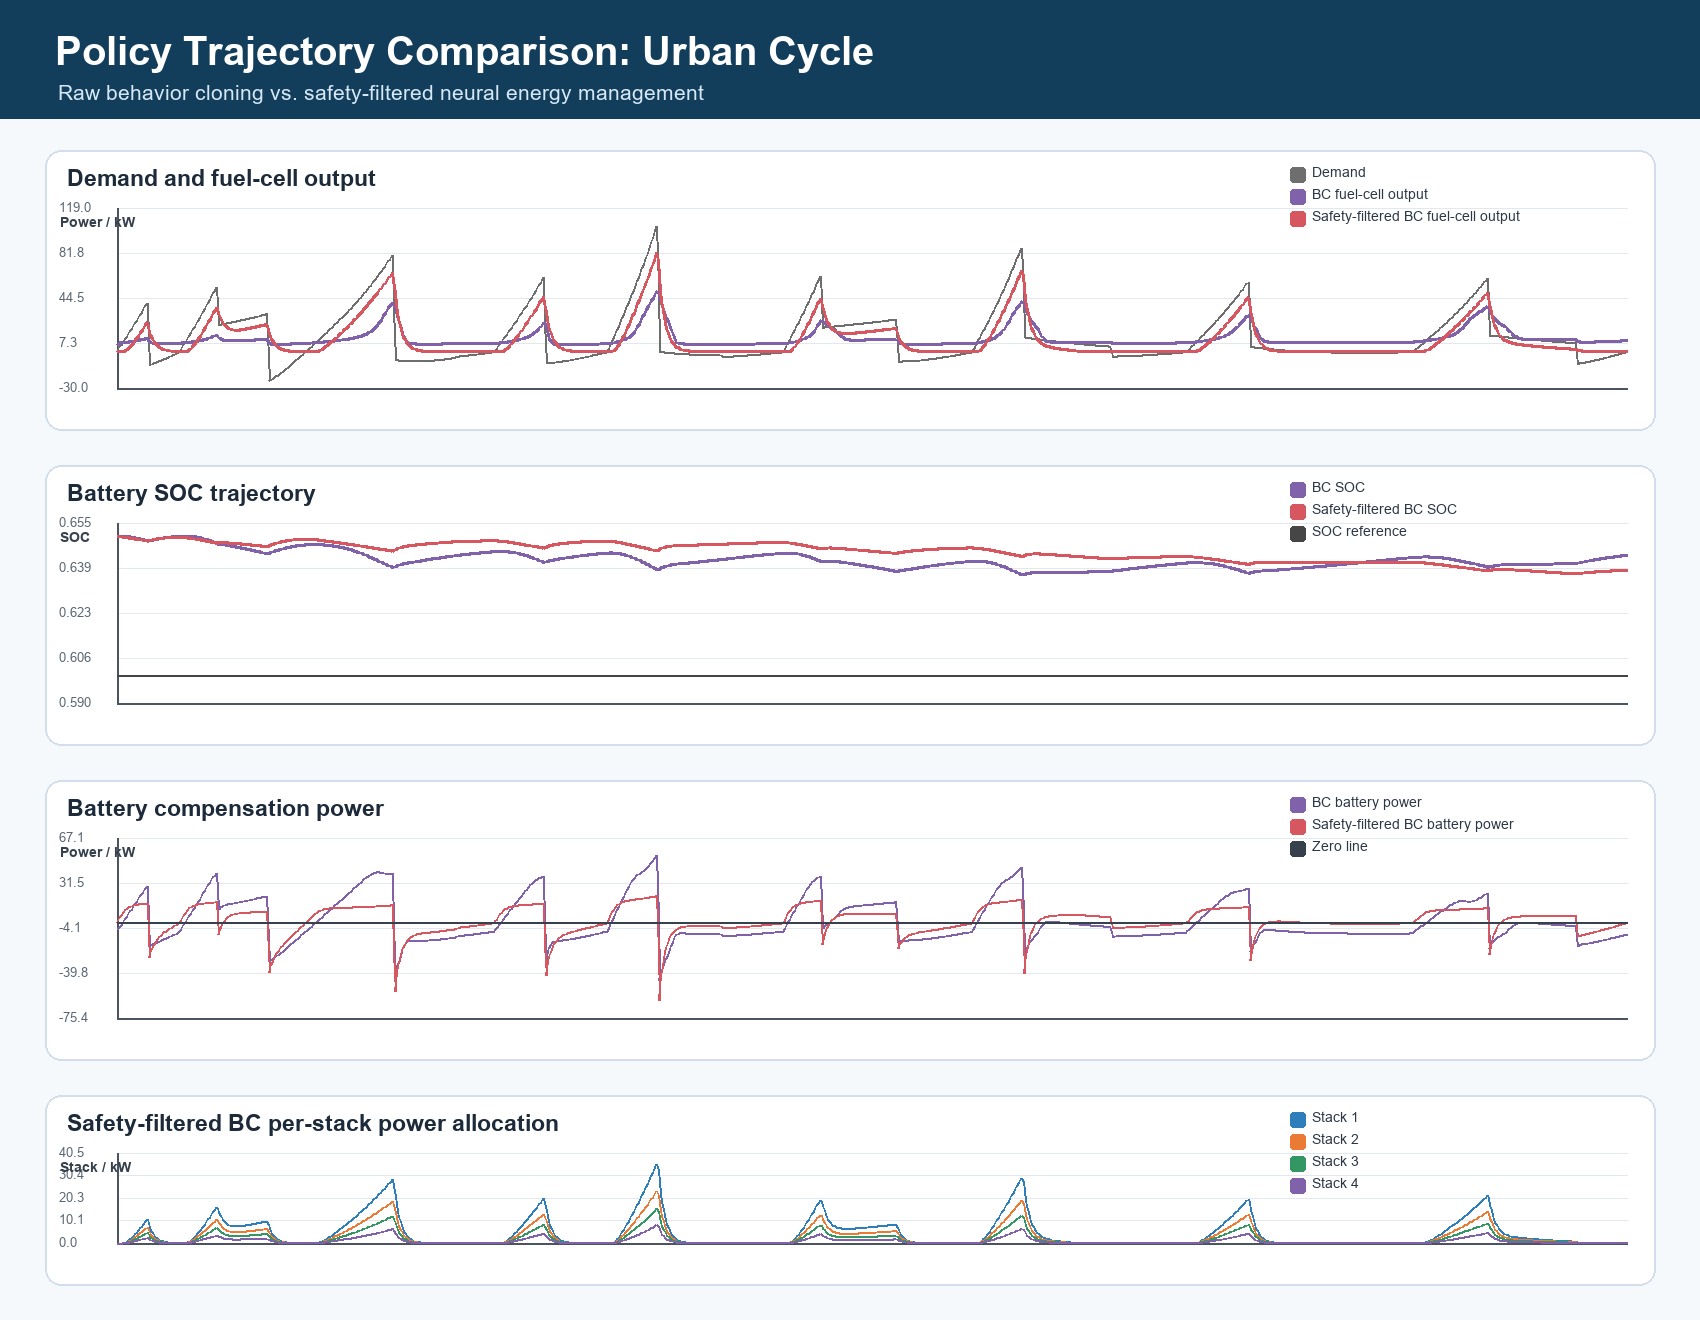

The table this chart was drawn from, first rows:
time_s, demand_kw, raw_fc_kw, safe_fc_kw, raw_batt_kw, safe_batt_kw, raw_soc, safe_soc, safe_stack_1_kw, safe_stack_2_kw, safe_stack_3_kw, safe_stack_4_kw
0, 0.0, 4.903, 0.0, -4.903, 0.0, 0.65, 0.65, 0.0, 0.0, 0.0, 0.0
1, 1.596, 6.378, 0.0, -4.782, 1.596, 0.6501, 0.65, 0.0, 0.0, 0.0, 0.0
2, 3.192, 7.017, 0.0, -3.825, 3.192, 0.6501, 0.65, 0.0, 0.0, 0.0, 0.0
3, 4.79, 7.348, 0.0, -2.558, 4.79, 0.6501, 0.6499, 0.0, 0.0, 0.0, 0.0
4, 6.391, 7.543, 0.0, -1.152, 6.391, 0.6501, 0.6499, 0.0, 0.0, 0.0, 0.0
5, 7.994, 7.675, 0.001293, 0.3183, 7.992, 0.6501, 0.6499, 0.0005201, 0.0003629, 0.0002536, 0.0001565
6, 9.6, 7.779, 0.2928, 1.821, 9.307, 0.6501, 0.6498, 0.1178, 0.08219, 0.05737, 0.03538
7, 11.21, 7.869, 0.8231, 3.342, 10.39, 0.6501, 0.6498, 0.3319, 0.2311, 0.1612, 0.09901
8, 12.83, 7.963, 1.551, 4.864, 11.28, 0.65, 0.6497, 0.6267, 0.4352, 0.3034, 0.1852
9, 14.45, 8.074, 2.441, 6.374, 12.01, 0.65, 0.6496, 0.9899, 0.685, 0.4769, 0.2887
10, 16.08, 8.195, 3.465, 7.881, 12.61, 0.65, 0.6496, 1.411, 0.973, 0.6756, 0.4054
11, 17.71, 8.325, 4.602, 9.387, 13.11, 0.6499, 0.6495, 1.884, 1.293, 0.8936, 0.5313
12, 19.35, 8.46, 5.831, 10.89, 13.52, 0.6499, 0.6494, 2.4, 1.64, 1.128, 0.6633
13, 21.01, 8.6, 7.139, 12.41, 13.87, 0.6498, 0.6494, 2.957, 2.009, 1.375, 0.7983
14, 22.67, 8.756, 8.513, 13.91, 14.15, 0.6497, 0.6493, 3.54, 2.398, 1.636, 0.9384
15, 24.34, 8.931, 9.942, 15.41, 14.4, 0.6496, 0.6492, 4.148, 2.803, 1.908, 1.082
16, 26.02, 9.121, 11.42, 16.9, 14.6, 0.6495, 0.6491, 4.781, 3.222, 2.187, 1.228
17, 27.71, 9.324, 12.94, 18.39, 14.78, 0.6494, 0.649, 5.436, 3.654, 2.472, 1.374
18, 29.42, 9.541, 14.49, 19.88, 14.93, 0.6493, 0.649, 6.111, 4.099, 2.761, 1.52
19, 31.13, 9.769, 16.08, 21.36, 15.06, 0.6492, 0.6489, 6.806, 4.554, 3.053, 1.663
20, 32.87, 10.01, 17.69, 22.85, 15.18, 0.6491, 0.6488, 7.518, 5.019, 3.348, 1.805
21, 34.61, 10.27, 19.33, 24.34, 15.28, 0.649, 0.6487, 8.247, 5.493, 3.646, 1.944
22, 36.37, 10.54, 20.99, 25.83, 15.38, 0.6488, 0.6486, 8.992, 5.976, 3.947, 2.08
23, 38.15, 10.83, 22.68, 27.32, 15.47, 0.6487, 0.6486, 9.737, 6.463, 4.26, 2.222
24, 39.94, 11.14, 24.39, 28.8, 15.55, 0.6485, 0.6485, 10.49, 6.949, 4.581, 2.369
25, 9.487, 9.706, 20.31, -0.2193, -10.82, 0.6485, 0.6485, 8.835, 5.766, 3.778, 1.931
26, -10.89, 8.256, 16.65, -19.15, -27.55, 0.6486, 0.6487, 7.198, 4.7, 3.113, 1.644
27, -10.5, 7.517, 13.66, -18.02, -24.16, 0.6487, 0.6488, 5.84, 3.841, 2.576, 1.4
28, -10.1, 7.171, 11.2, -17.27, -21.3, 0.6488, 0.6489, 4.751, 3.14, 2.128, 1.18
29, -9.698, 7.017, 9.183, -16.72, -18.88, 0.6489, 0.649, 3.872, 2.567, 1.754, 0.9903
30, -9.284, 6.954, 7.53, -16.24, -16.81, 0.649, 0.6491, 3.151, 2.104, 1.445, 0.8299
31, -8.864, 6.933, 6.175, -15.8, -15.04, 0.6491, 0.6492, 2.565, 1.724, 1.191, 0.6938
32, -8.436, 6.93, 5.063, -15.37, -13.5, 0.6492, 0.6493, 2.091, 1.414, 0.9807, 0.5783
33, -8.003, 6.935, 4.152, -14.94, -12.15, 0.6492, 0.6493, 1.705, 1.159, 0.8072, 0.4804
34, -7.563, 6.945, 3.404, -14.51, -10.97, 0.6493, 0.6494, 1.392, 0.9498, 0.6639, 0.3983
35, -7.118, 6.956, 2.792, -14.07, -9.909, 0.6494, 0.6494, 1.138, 0.7787, 0.5458, 0.3295
36, -6.667, 6.969, 2.289, -13.64, -8.956, 0.6495, 0.6495, 0.9301, 0.6385, 0.4484, 0.2721
37, -6.211, 6.982, 1.877, -13.19, -8.088, 0.6495, 0.6495, 0.7608, 0.5238, 0.3681, 0.2244
38, -5.751, 6.995, 1.539, -12.75, -7.29, 0.6496, 0.6496, 0.6226, 0.4297, 0.3021, 0.1848
39, -5.287, 7.01, 1.262, -12.3, -6.549, 0.6497, 0.6496, 0.5095, 0.3526, 0.2479, 0.1522
40, -4.819, 7.025, 1.035, -11.84, -5.854, 0.6497, 0.6496, 0.4171, 0.2892, 0.2034, 0.1253
41, -4.347, 7.041, 0.8487, -11.39, -5.195, 0.6498, 0.6497, 0.3416, 0.2372, 0.1668, 0.103
42, -3.872, 7.058, 0.6959, -10.93, -4.568, 0.6499, 0.6497, 0.2798, 0.1946, 0.1367, 0.08468
43, -3.394, 7.074, 0.5707, -10.47, -3.965, 0.6499, 0.6497, 0.2293, 0.1597, 0.1121, 0.06957
44, -2.914, 7.091, 0.4679, -10, -3.382, 0.65, 0.6497, 0.1879, 0.131, 0.09192, 0.05713
45, -2.431, 7.108, 0.3837, -9.539, -2.815, 0.65, 0.6497, 0.154, 0.1075, 0.07536, 0.0469
46, -1.947, 7.125, 0.3146, -9.072, -2.262, 0.6501, 0.6498, 0.1262, 0.08814, 0.06178, 0.03848
47, -1.462, 7.142, 0.258, -8.604, -1.72, 0.6501, 0.6498, 0.1035, 0.0723, 0.05064, 0.03157
48, -0.975, 7.16, 0.2116, -8.135, -1.187, 0.6502, 0.6498, 0.08485, 0.0593, 0.04152, 0.0259
49, -0.4877, 7.177, 0.1735, -7.665, -0.6612, 0.6502, 0.6498, 0.06957, 0.04864, 0.03403, 0.02124
50, 0.0, 7.194, 0.1423, -7.194, -0.1423, 0.6502, 0.6498, 0.05704, 0.03989, 0.0279, 0.01742
51, 1.718, 7.242, 0.1166, -5.523, 1.602, 0.6503, 0.6498, 0.04679, 0.03273, 0.02285, 0.01427
52, 3.438, 7.303, 0.09565, -3.865, 3.342, 0.6503, 0.6498, 0.03838, 0.02686, 0.01872, 0.01169
53, 5.158, 7.371, 0.07844, -2.213, 5.08, 0.6503, 0.6497, 0.03149, 0.02203, 0.01533, 0.009574
54, 6.882, 7.444, 0.06432, -0.562, 6.817, 0.6503, 0.6497, 0.02583, 0.01808, 0.01256, 0.007841
55, 8.608, 7.519, 0.1711, 1.089, 8.437, 0.6503, 0.6496, 0.06874, 0.04813, 0.03339, 0.02083
56, 10.34, 7.609, 0.5714, 2.73, 9.767, 0.6503, 0.6496, 0.2298, 0.1608, 0.1114, 0.06933
57, 12.07, 7.727, 1.214, 4.347, 10.86, 0.6503, 0.6495, 0.4896, 0.3413, 0.2365, 0.1461
58, 13.81, 7.863, 2.055, 5.952, 11.76, 0.6502, 0.6495, 0.8326, 0.5775, 0.4002, 0.2448
59, 15.56, 8.01, 3.062, 7.552, 12.5, 0.6502, 0.6494, 1.246, 0.8603, 0.5952, 0.3602
... 1,141 more rows
